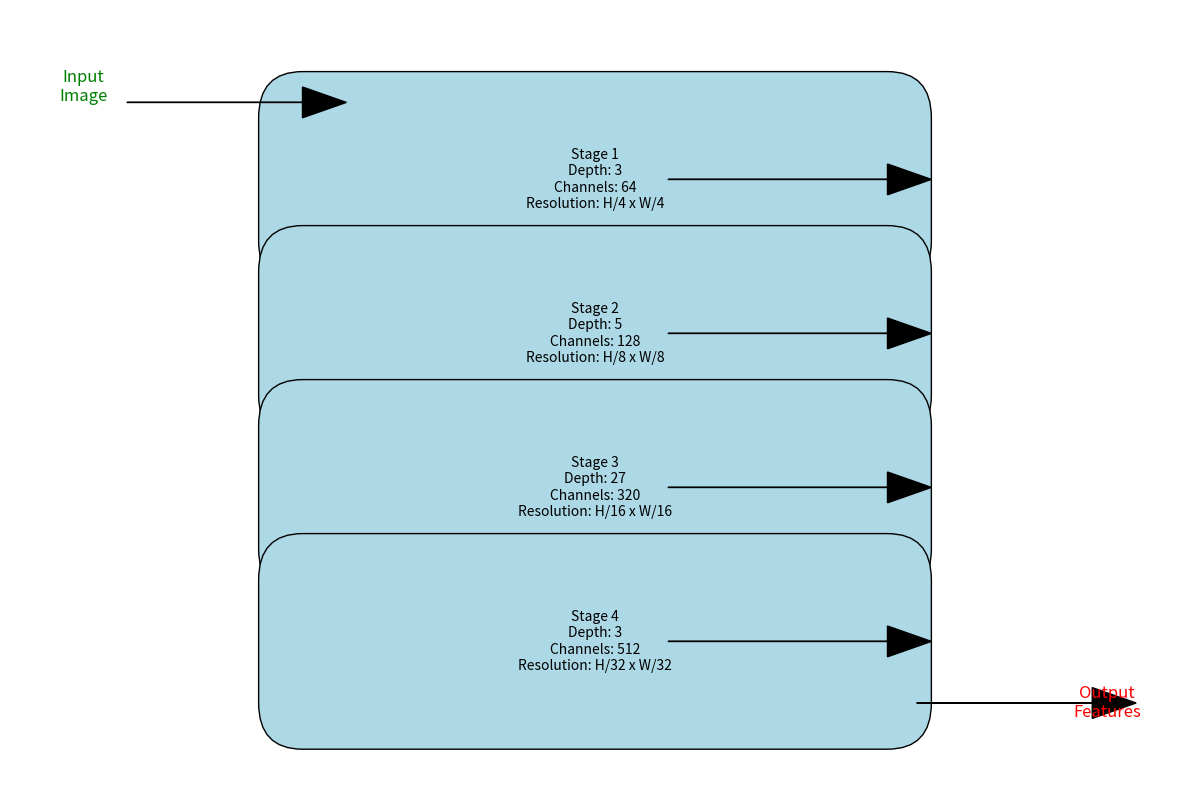

Generate this figure with matplotlib:
import matplotlib.pyplot as plt
from matplotlib.patches import FancyBboxPatch

# Define the parameters for MSCAN
stages = ["Stage 1", "Stage 2", "Stage 3", "Stage 4"]
embed_dims = [64, 128, 320, 512]
depths = [3, 5, 27, 3]
resolutions = ["H/4 x W/4", "H/8 x W/8", "H/16 x W/16", "H/32 x W/32"]

# Initialize the figure
fig, ax = plt.subplots(figsize=(12, 8))
ax.set_xlim(0, 8)
ax.set_ylim(0, 5)
ax.axis("off")

# Draw each stage as a box
for i, (stage, embed_dim, depth, resolution) in enumerate(zip(stages, embed_dims, depths, resolutions)):
    y = 4 - i  # Vertical position
    x = 2      # Horizontal starting position
    # Draw the stage box
    box = FancyBboxPatch((x, y - 0.5), 4, 0.8, boxstyle="round,pad=0.3", edgecolor="black", facecolor="lightblue")
    ax.add_patch(box)
    # Add text inside the box
    ax.text(x + 2, y - 0.1, f"{stage}\nDepth: {depth}\nChannels: {embed_dim}\nResolution: {resolution}",
            ha="center", va="center", fontsize=10)

# Add input and output annotations
ax.text(0.5, 4.5, "Input\nImage", ha="center", va="center", fontsize=12, color="green")
ax.text(7.5, 0.5, "Output\nFeatures", ha="center", va="center", fontsize=12, color="red")

# Draw arrows connecting stages
for i in range(4):
    start_x = 6
    end_x = 7
    y_pos = 4 - i
    # Stage-to-stage arrow
    ax.arrow(start_x - 1.5, y_pos - 0.1, 1.5, 0, head_width=0.2, head_length=0.3, fc="black", ec="black")

# Input arrow
ax.arrow(0.8, 4.4, 1.2, 0, head_width=0.2, head_length=0.3, fc="black", ec="black")

# Output arrow
ax.arrow(6.2, 0.5, 1.2, 0, head_width=0.2, head_length=0.3, fc="black", ec="black")

# Save the plot as a file
plt.tight_layout()
output_filename = "mscan_flowchart.png"
plt.savefig(output_filename, dpi=300, bbox_inches='tight')
print(f"Flowchart saved as {output_filename}")

# Show the plot
plt.show()
